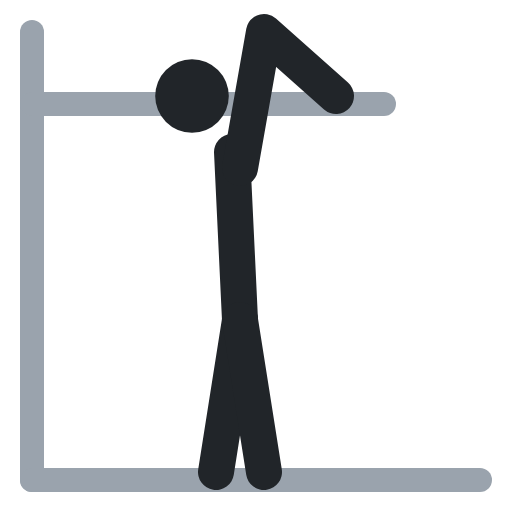
t = 0.00 s
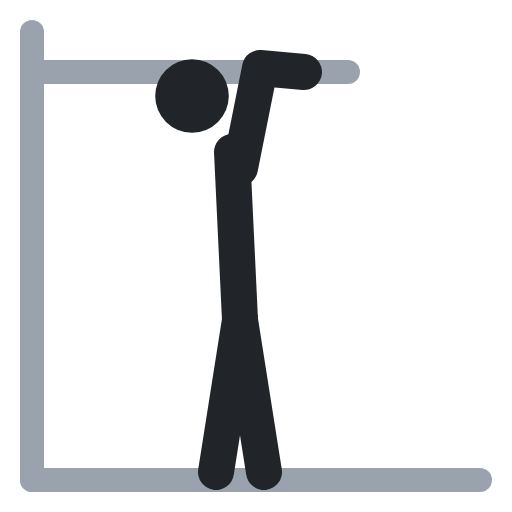
t = 0.40 s
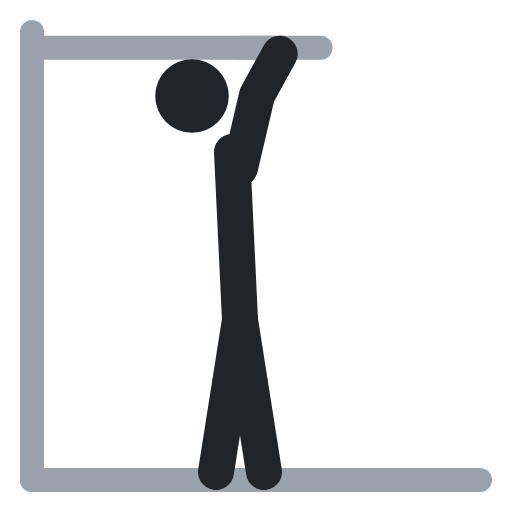
t = 0.60 s
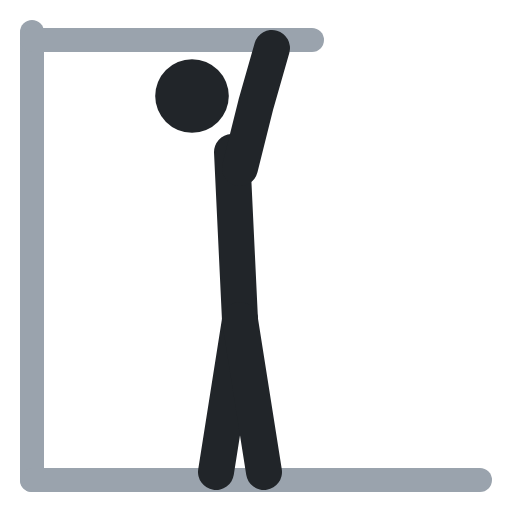
t = 1.00 s
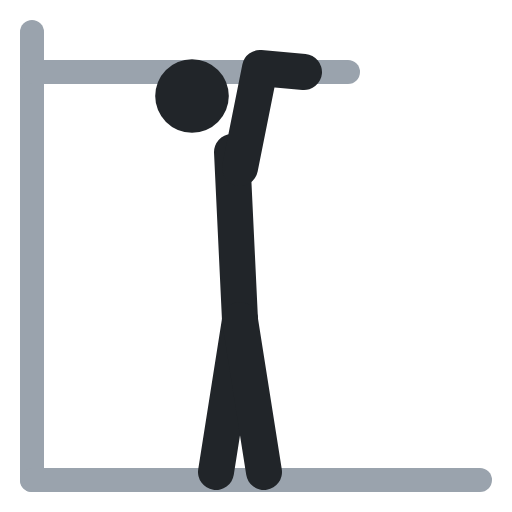
t = 1.40 s
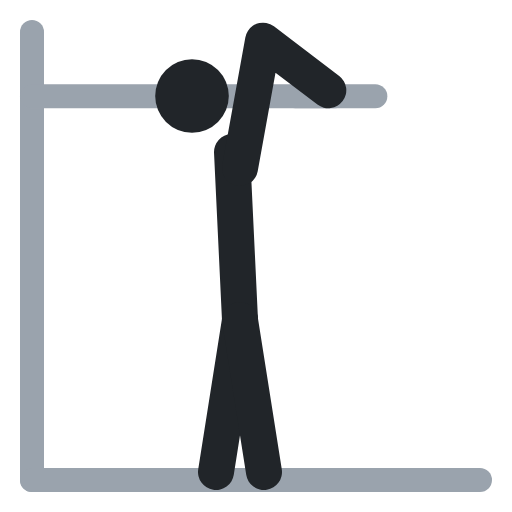
t = 1.60 s

The animated SVG that drew these frames (rendered in a browser with its animation timeline set to each time). Animation: 3 SMIL elements (animate=3); one cycle of 2.00 s, repeats indefinitely.

<svg xmlns="http://www.w3.org/2000/svg" viewBox="0 0 64 64" fill="none" stroke-linecap="round" stroke-linejoin="round"><polyline points="38,13 48,13" stroke="#9aa3ad" stroke-width="3"><animate attributeName="points" values="38,13 48,13;29,5 39,5;29,5 39,5;38,13 48,13;38,13 48,13" keyTimes="0;.4;.5;.9;1" calcMode="spline" keySplines=".45 0 .55 1;.45 0 .55 1;.45 0 .55 1;.45 0 .55 1" dur="2s" repeatCount="indefinite"/></polyline><polyline points="4,4 4,60" stroke="#9aa3ad" stroke-width="3"/><polyline points="4,13 43,13" stroke="#9aa3ad" stroke-width="3"><animate attributeName="points" values="4,13 43,13;4,5 34,5;4,5 34,5;4,13 43,13;4,13 43,13" keyTimes="0;.4;.5;.9;1" calcMode="spline" keySplines=".45 0 .55 1;.45 0 .55 1;.45 0 .55 1;.45 0 .55 1" dur="2s" repeatCount="indefinite"/></polyline><polyline points="4,60 60,60" stroke="#9aa3ad" stroke-width="3"/><circle cx="24" cy="12" r="4.6" fill="#212529"/><polyline points="29,19 30,40" stroke="#212529" stroke-width="4.5"/><polyline points="30,40 27,59" stroke="#212529" stroke-width="4.5"/><polyline points="30,40 33,59" stroke="#212529" stroke-width="4.5"/><polyline points="30,21 33,4 42,12" stroke="#212529" stroke-width="4.5"><animate attributeName="points" values="30,21 33,4 42,12;30,21 32,13 34,6;30,21 32,13 34,6;30,21 33,4 42,12;30,21 33,4 42,12" keyTimes="0;.4;.5;.9;1" calcMode="spline" keySplines=".45 0 .55 1;.45 0 .55 1;.45 0 .55 1;.45 0 .55 1" dur="2s" repeatCount="indefinite"/></polyline></svg>
